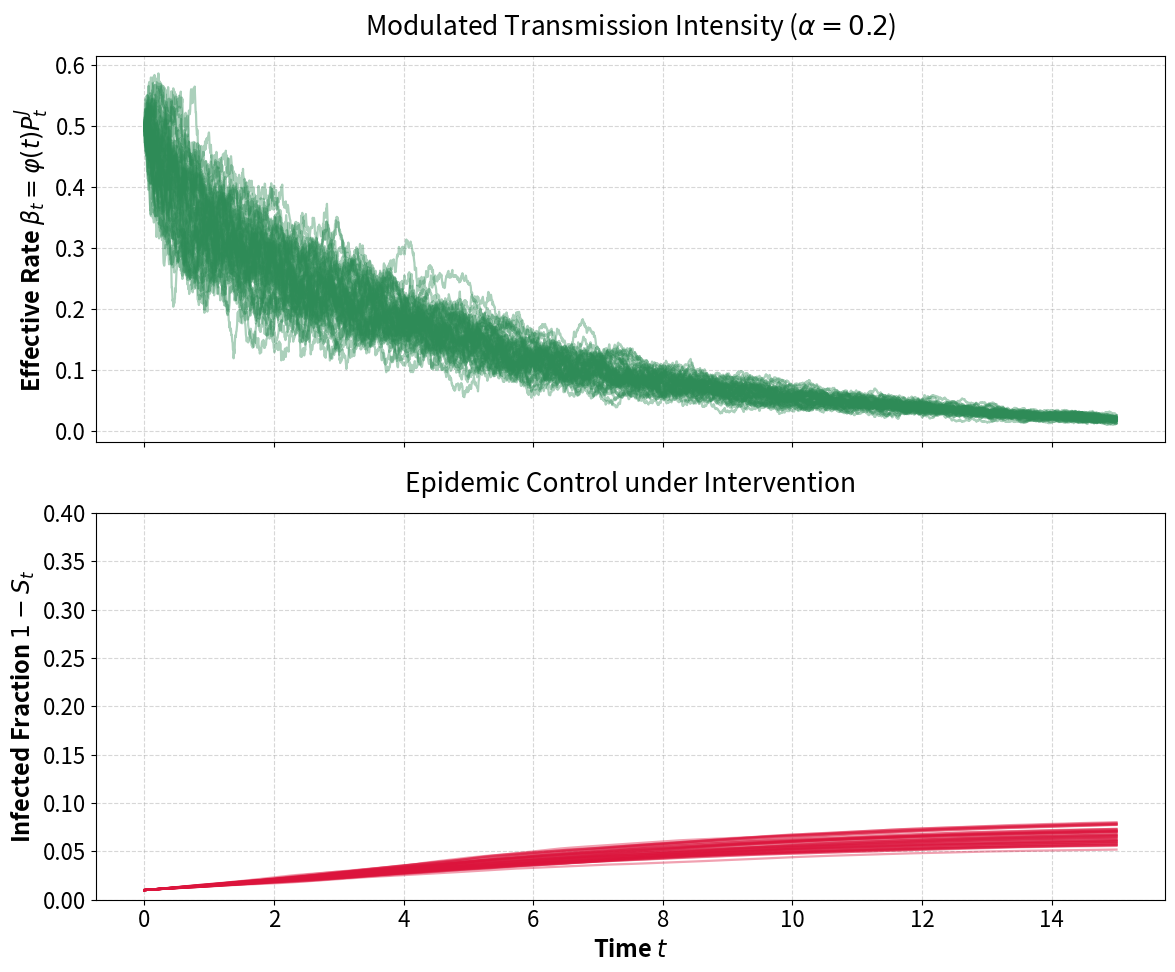

Here is the Python script that generated this plot:
import numpy as np
import matplotlib.pyplot as plt

# Estilo estándar para el paper
plt.rcParams.update({
    'font.size': 16,
    'axes.titlesize': 19,
    'axes.labelsize': 17,
    'legend.fontsize': 15,
    'lines.linewidth': 1.6
})

def simular_jacobi_intervencion():
    # Parámetros de simulación
    T, dt = 15.0, 5e-3
    steps = int(T / dt)
    t = np.linspace(0, T, steps)
    N_sim = 50
    alpha = 0.2  # Tasa de decaimiento de la intervención

    # Parámetros del proceso Jacobi
    theta, mu, sigma, a = 2.0, 0.4, 0.3, 1.0
    p0, s0 = 0.5, 0.99

    Pt = np.zeros((steps, N_sim))
    St = np.zeros((steps, N_sim))
    Pt[0, :] = p0
    St[0, :] = s0

    # Función de intervención phi(t)
    phi = np.exp(-alpha * t)

    for i in range(1, steps):
        dW = np.random.normal(0, np.sqrt(dt), N_sim)
        # Evolución de P_t (Jacobi)
        drift = theta * (mu - Pt[i-1, :]) * dt
        diff = sigma * np.sqrt(np.maximum(Pt[i-1, :] * (a - Pt[i-1, :]), 0)) * dW
        Pt[i, :] = Pt[i-1, :] + drift + diff

        # Tasa efectiva beta_t = phi(t) * P_t
        # Nota: Calculamos la integral de beta_s ds hasta el tiempo i
        beta_path = phi[:i+1, None] * Pt[:i+1, :]
        Ht = np.trapz(beta_path, dx=dt, axis=0)

        St[i, :] = 1 / (1 + ((1/s0) - 1) * np.exp(Ht))

    # --- GRÁFICA ---
    fig, (ax1, ax2) = plt.subplots(2, 1, figsize=(12, 10), sharex=True)

    # Panel Superior: Tasa Efectiva beta_t
    for j in range(N_sim):
        ax1.plot(t, phi * Pt[:, j], color='seagreen', alpha=0.4)
    ax1.set_ylabel(r'Effective Rate $\beta_t = \varphi(t)P_t^J$', fontweight='bold')
    ax1.set_title(r'Modulated Transmission Intensity ($\alpha=0.2$)', pad=15)
    ax1.grid(True, linestyle='--', alpha=0.5)

    # Panel Inferior: 1 - S_t
    for j in range(N_sim):
        ax2.plot(t, 1 - St[:, j], color='crimson', alpha=0.4)
    ax2.set_ylabel(r'Infected Fraction $1-S_t$', fontweight='bold')
    ax2.set_xlabel('Time $t$', fontweight='bold')
    ax2.set_title('Epidemic Control under Intervention', pad=15)
    ax2.set_ylim(0, 0.4) # Ajustamos el límite para ver el detalle del frenado
    ax2.grid(True, linestyle='--', alpha=0.5)

    plt.tight_layout()
    plt.savefig('Jacobi-exp.png', dpi=300)
    print("Figura 'Jacobi-exp.png' generada con éxito.")
    plt.show()

simular_jacobi_intervencion()
